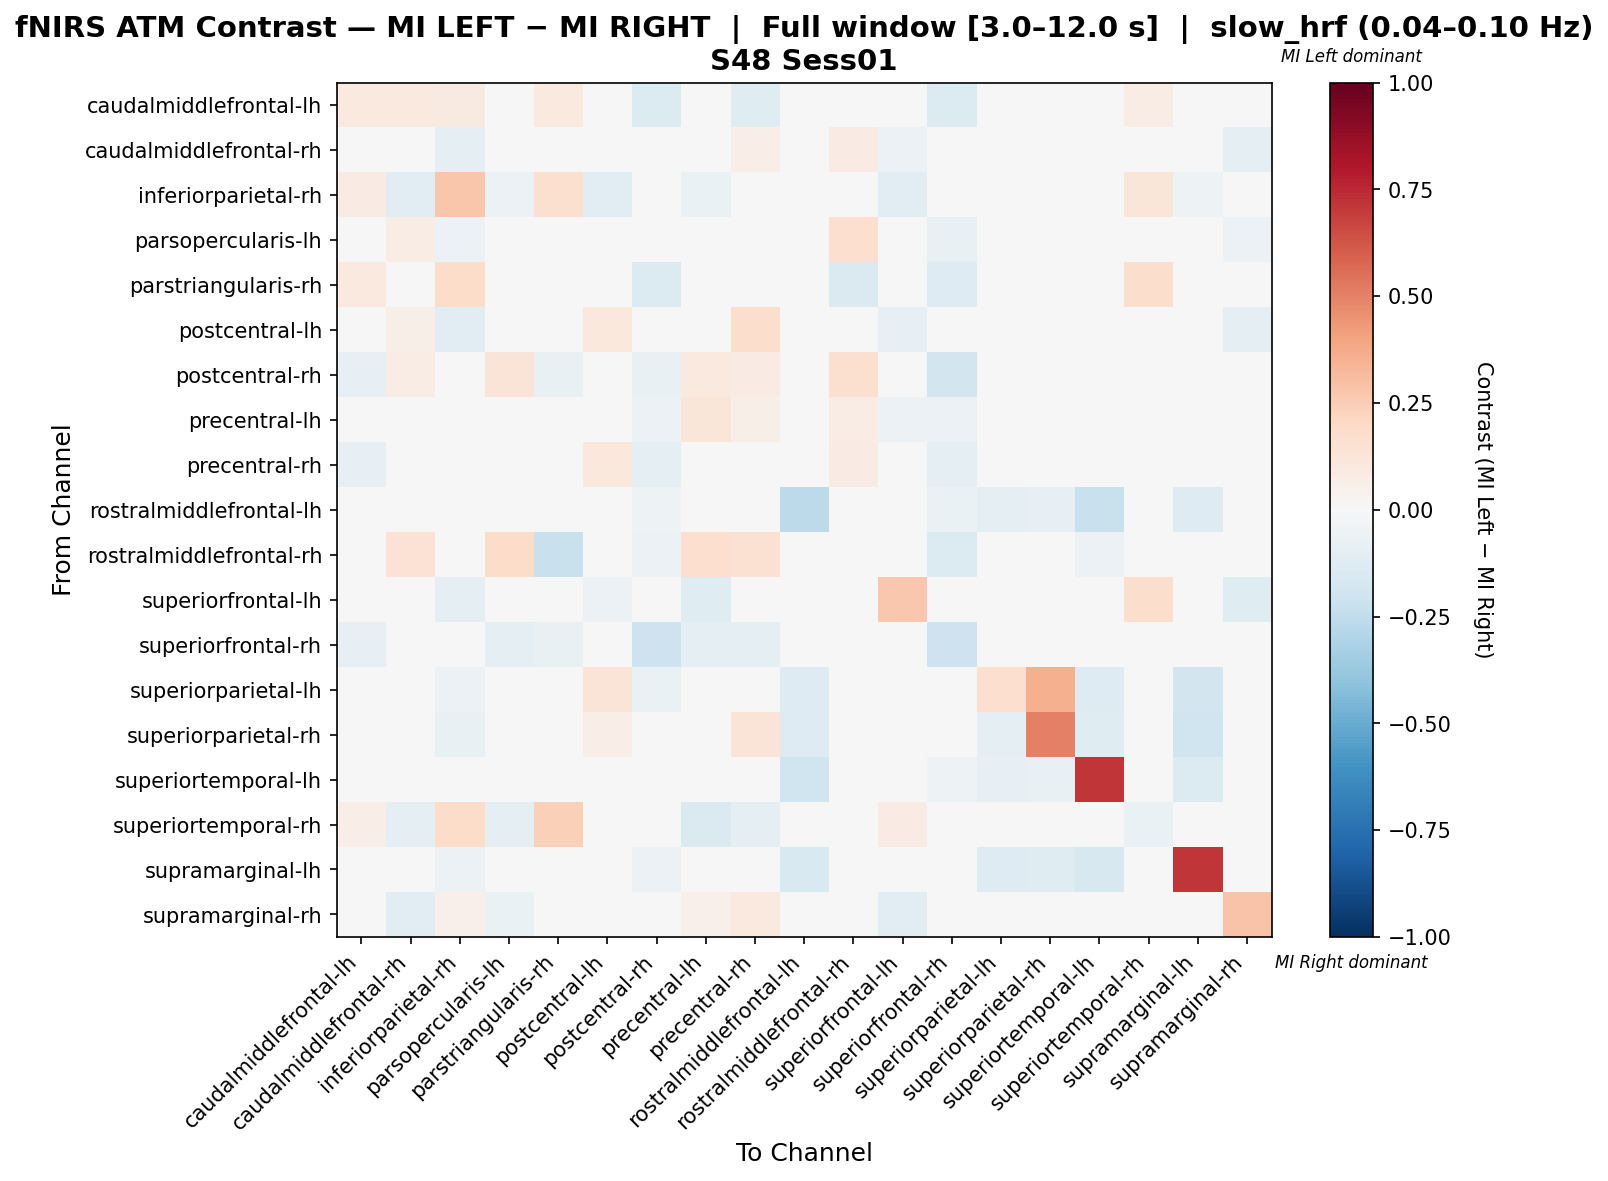

The data file committed next to this chart (first rows):
, caudalmiddlefrontal-lh, caudalmiddlefrontal-rh, inferiorparietal-rh, parsopercularis-lh, parstriangularis-rh, postcentral-lh, postcentral-rh, precentral-lh, precentral-rh, rostralmiddlefrontal-lh, rostralmiddlefrontal-rh, superiorfrontal-lh, superiorfrontal-rh, superiorparietal-lh, superiorparietal-rh, superiortemporal-lh, superiortemporal-rh, supramarginal-lh, supramarginal-rh
caudalmiddlefrontal-lh, 0.09482, 0.1, 0.09, -0.04219, 0.1, 0.0481, -0.1387, 0.002117, -0.1187, -0.0146, 0.02, -0.0438, -0.1387, 0.0, 0.0, -0.0146, 0.0781, 0.0, -0.0219
caudalmiddlefrontal-rh, 0.04369, 0.01058, -0.09459, 0.03127, 0.004854, 0.03717, 0.01942, -0.003018, 0.0642, 0.0, 0.08287, -0.06166, 0.0, -0.004505, 0.0003499, 0.0, -0.02703, -0.004505, -0.0991
inferiorparietal-rh, 0.0808, -0.1081, 0.2765, -0.05946, 0.1638, -0.1039, 0.0, -0.065, 0.008621, -0.01622, -0.005405, -0.1027, 0.0, -0.04324, -0.04865, -0.03243, 0.1239, -0.05405, -0.01445
parsopercularis-lh, -0.007515, 0.07707, -0.05485, 0.04594, -0.002522, -0.01173, -0.03371, 0.001947, 0.03313, -0.008439, 0.1649, -0.02696, -0.07173, 0.0, 0.0, -0.02532, -0.0211, 0.0, -0.05907
parstriangularis-rh, 0.09709, 0.004033, 0.1845, -0.003659, -0.04167, 0.01942, -0.1385, 0.0, 0.0, -0.01538, -0.1462, 0.01942, -0.1308, 0.0, 0.0, -0.02308, 0.1748, 0.0, 0.0
postcentral-lh, 0.01631, 0.05885, -0.1078, -0.02415, 0.006173, 0.1016, -0.005181, 0.04231, 0.1728, -0.01554, -0.005181, -0.08412, 0.0, -0.02591, 0.0173, -0.01554, -0.01554, -0.02073, -0.0957
postcentral-rh, -0.07983, 0.07692, 0.0, 0.1251, -0.07563, -0.004202, -0.07725, 0.09567, 0.08306, -0.02941, 0.1629, 0.0, -0.1807, -0.02521, -0.008403, -0.02941, 0.0, -0.03361, 0.0
precentral-lh, -0.00949, -0.004866, -0.04473, -0.009162, 0.0, 0.03383, -0.05505, 0.1211, 0.05546, 0.0, 0.07581, -0.0614, -0.05848, 0.0, 0.01444, 0.0, -0.02632, 0.0, -0.03115
precentral-rh, -0.07879, 0.03124, 0.0, -0.01434, 0.0, 0.1046, -0.09927, 0.02883, 0.002112, 0.0, 0.08368, 0.0, -0.09615, 0.0, 0.04184, 0.0, -0.02885, 0.0, 0.0251
rostralmiddlefrontal-lh, 0.0, 0.0, -0.0146, -0.0219, -0.0146, -0.007299, -0.05109, 0.0, 0.0, -0.2628, -0.0219, 0.0, -0.06569, -0.08759, -0.08029, -0.219, 0.0, -0.1314, -0.0219
rostralmiddlefrontal-rh, 0.02419, 0.1452, -0.02469, 0.1845, -0.2222, -0.02469, -0.05844, 0.1694, 0.1532, -0.03704, 0.01165, 0.0, -0.1358, -0.04938, -0.02469, -0.06173, 0.0, -0.04938, 0.0
superiorfrontal-lh, -0.04, -0.004818, -0.09714, 0.007395, 0.01961, -0.06118, -0.005714, -0.12, 0.0, -0.005714, 0.0, 0.2715, -0.005714, -0.005714, 0.0, -0.005714, 0.1789, -0.005714, -0.12
superiorfrontal-rh, -0.08057, 0.0, 0.0, -0.09005, -0.07583, 0.0, -0.2085, -0.09005, -0.09479, -0.02844, -0.04265, 0.0, -0.2038, -0.01896, 0.0, -0.03791, 0.0, -0.02844, 0.0
superiorparietal-lh, 0.0, 0.0, -0.05505, 0.0, 0.0, 0.13, -0.06422, 0.0, 0.0, -0.1284, -0.009174, 0.0, -0.04587, 0.1682, 0.3532, -0.1284, 0.0, -0.1835, -0.0367
superiorparietal-rh, 0.0, 0.0, -0.07071, 0.0, 0.0, 0.06897, -0.0303, 0.03125, 0.125, -0.1313, -0.0101, 0.0, -0.0202, -0.09912, 0.5002, -0.1212, 0.0, -0.202, -0.0404
superiortemporal-lh, 0.0, 0.0, -0.02564, -0.03846, -0.01282, -0.00641, -0.03846, 0.0, 0.0, -0.1987, -0.01923, 0.0, -0.05128, -0.08333, -0.07692, 0.7115, 0.0, -0.1346, -0.02564
superiortemporal-rh, 0.06463, -0.08824, 0.1852, -0.08824, 0.2346, -0.04412, 0.0, -0.1471, -0.08824, 0.0, 0.0, 0.07934, 0.0, 0.0, 0.0, 0.0, -0.06373, 0.0, -0.04412
supramarginal-lh, 0.0, 0.0, -0.05797, 0.0, 0.0, 0.04794, -0.05797, 0.0, 0.0, -0.1522, -0.007246, 0.0, -0.04348, -0.1304, -0.1232, -0.1594, 0.0, 0.7129, -0.02899
supramarginal-rh, -0.0201, -0.1106, 0.05083, -0.06533, 0.0, -0.03144, 0.0, 0.05083, 0.1, -0.0201, 0.0, -0.1055, 0.0, -0.03015, -0.03015, -0.02513, -0.01508, -0.03015, 0.2821
